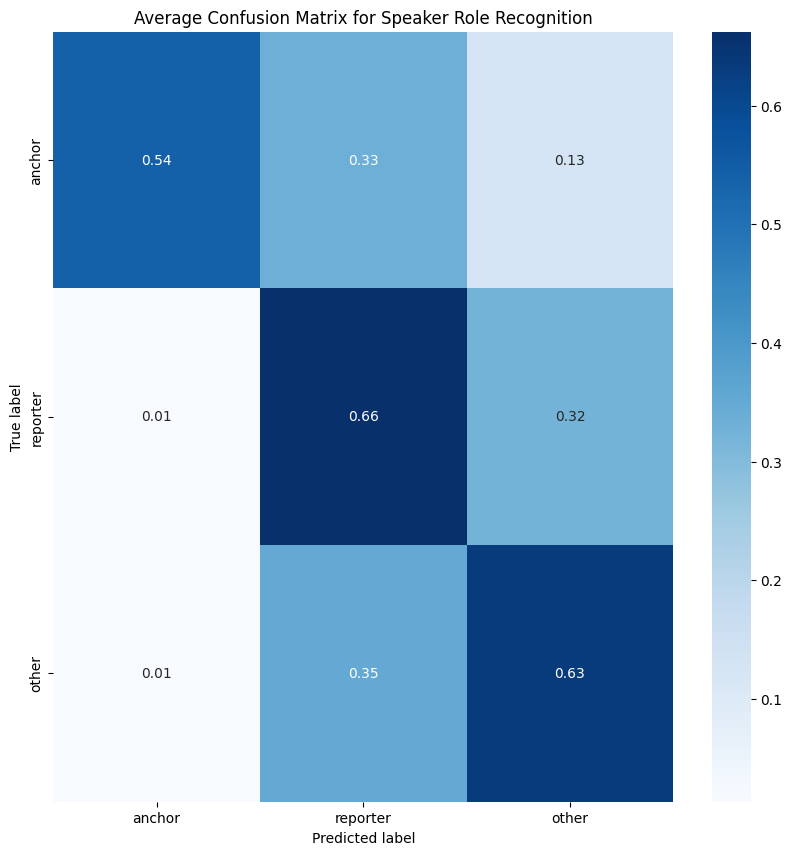

The table this chart was drawn from, first rows:
5.384615384615384359e-01, 3.333333333333333148e-01, 1.282051282051281937e-01
1.351351351351351426e-02, 6.621621621621621712e-01, 3.243243243243243423e-01
1.408450704225352144e-02, 3.521126760563380031e-01, 6.338028169014084945e-01
